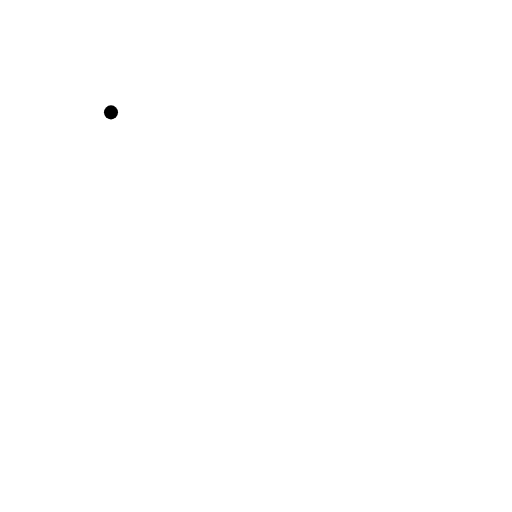
t = 0.00 s
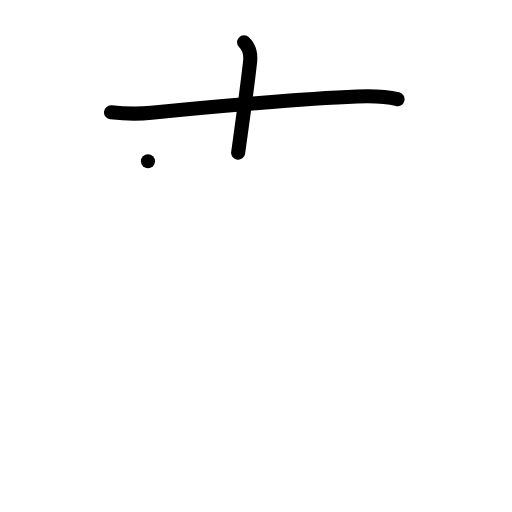
t = 2.00 s
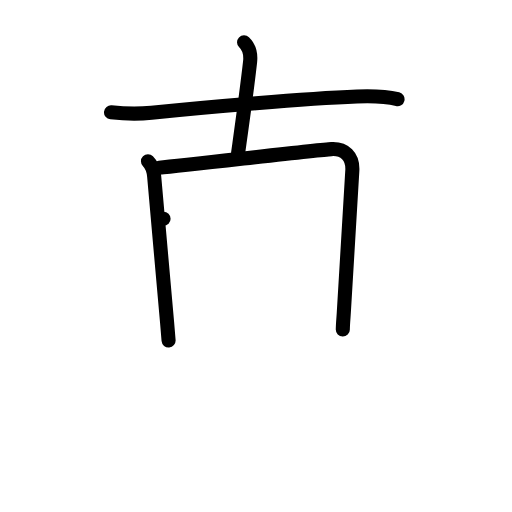
t = 4.00 s
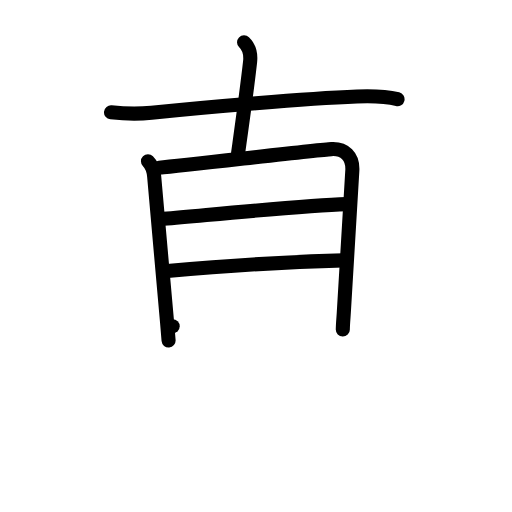
t = 6.00 s
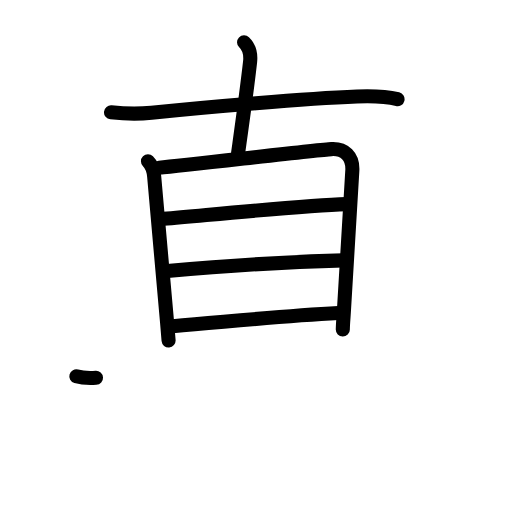
t = 7.17 s
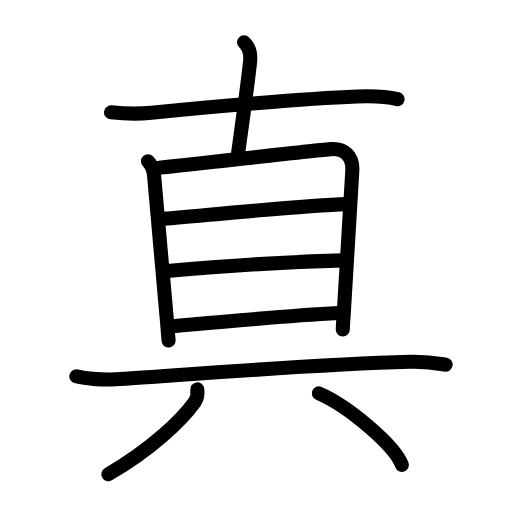
t = 10.00 s

The animated SVG that drew these frames (rendered in a browser with its animation timeline set to each time). Animation: 30 SMIL elements (animate=30); one cycle of 10.00 s.

<?xml version="1.0" encoding="UTF-8"?>
<!--
AniKanjiVG is licensed by CC-BY-SA Paul C. Sommerhoff (https://bitbucket.org/sommerhoff/anikanjivg).
AniKanjiVG uses KanjiVG which is licensed by CC-BY-SA Ulrich Apel (http://kanjivg.tagaini.net).
See also http://creativecommons.org/licenses/by-sa/3.0/
-->
<svg xmlns:kvg='http://kanjivg.tagaini.net' xmlns='http://www.w3.org/2000/svg' width='109' height='109' viewBox='0 0 109 109' style='fill:none;stroke:#000000;stroke-width:3;stroke-linecap:round;stroke-linejoin:round;' id="kvg:kanji_0771f"><g id="kvg:0771f" kvg:element="真"><g id="kvg:0771f-g1" kvg:element="十" kvg:position="top" kvg:radical="nelson"><path id="kvg:0771f-s1" kvg:type="㇐" d="M23.63,23.92c3.25,0.33,6.04,0.35,8.62,0.08c12-1.25,32.73-3.03,43.75-3.46c2.8-0.11,5.9-0.1,8.63,0.58"><animate attributeName="d" begin="0.0s" dur="0.3333333333333333s" from="M23.63,23.92C23.63,23.92,23.63,23.92,23.63,23.92" to="M23.63,23.92c3.25,0.33,6.04,0.35,8.62,0.08" />
<animate attributeName="d" begin="0.3333333333333333s" dur="0.3333333333333333s" from="M23.63,23.92c3.25,0.33,6.04,0.35,8.62,0.08c0,0,0,0,0,0,0" to="M23.63,23.92c3.25,0.33,6.04,0.35,8.62,0.08c12-1.25,32.73-3.03,43.75-3.46" />
<animate attributeName="d" begin="0.6666666666666666s" dur="0.3333333333333333s" from="M23.63,23.92c3.25,0.33,6.04,0.35,8.62,0.08c12-1.25,32.73-3.03,43.75-3.46c0,0,0,0,0,0,0" to="M23.63,23.92c3.25,0.33,6.04,0.35,8.62,0.08c12-1.25,32.73-3.03,43.75-3.46c2.8-0.11,5.9-0.1,8.63,0.58" />
</path>
<path id="kvg:0771f-s2" kvg:type="㇑a" d="M51.96,9c1.04,1,1.48,2.38,1.28,4.17C52.5,19.75,51.5,26.75,50.7,32.5"><animate attributeName="d" begin="1.0s" dur="0.5s" from="M51.96,9C51.96,9,51.96,9,51.96,9" to="M51.96,9c1.04,1,1.48,2.38,1.28,4.17" />
<animate attributeName="d" begin="1.5s" dur="0.5s" from="M51.96,9c1.04,1,1.48,2.38,1.28,4.17c0,0,0,0,0,0,0" to="M51.96,9c1.04,1,1.48,2.38,1.28,4.17C52.5,19.75,51.5,26.75,50.7,32.5" />
<animate attributeName="d" begin="0s" dur="1.0s" from="M-100,-100" to="M-100,-100" />
</path>
</g>
<g id="kvg:0771f-g2" kvg:element="具" kvg:position="bottom"><g id="kvg:0771f-g3" kvg:element="目" kvg:position="top" kvg:radical="tradit"><path id="kvg:0771f-s3" kvg:type="㇑" d="M31.5,34.33c0.77,0.77,1.22,2.04,1.32,3.22c0.34,4.08,2.03,22.86,2.75,31.08c0.2,2.27,0.32,3.73,0.32,3.86"><animate attributeName="d" begin="2.0s" dur="0.3333333333333333s" from="M31.5,34.33C31.5,34.33,31.5,34.33,31.5,34.33" to="M31.5,34.33c0.77,0.77,1.22,2.04,1.32,3.22" />
<animate attributeName="d" begin="2.3333333333333335s" dur="0.3333333333333333s" from="M31.5,34.33c0.77,0.77,1.22,2.04,1.32,3.22c0,0,0,0,0,0,0" to="M31.5,34.33c0.77,0.77,1.22,2.04,1.32,3.22c0.34,4.08,2.03,22.86,2.75,31.08" />
<animate attributeName="d" begin="2.6666666666666665s" dur="0.3333333333333333s" from="M31.5,34.33c0.77,0.77,1.22,2.04,1.32,3.22c0.34,4.08,2.03,22.86,2.75,31.08c0,0,0,0,0,0,0" to="M31.5,34.33c0.77,0.77,1.22,2.04,1.32,3.22c0.34,4.08,2.03,22.86,2.75,31.08c0.2,2.27,0.32,3.73,0.32,3.86" />
<animate attributeName="d" begin="0s" dur="2.0s" from="M-100,-100" to="M-100,-100" />
</path>
<path id="kvg:0771f-s4" kvg:type="㇕a" d="M33.88,35.7c6.37-0.57,33.4-3.78,36.69-3.96c2.74-0.15,4.64,1.52,4.43,4.66c-0.5,7.35-1,16.35-1.81,30.22c-0.05,0.88-0.19,2.26-0.21,3.54"><animate attributeName="d" begin="3.0s" dur="0.25s" from="M33.88,35.7C33.88,35.7,33.88,35.7,33.88,35.7" to="M33.88,35.7c6.37-0.57,33.4-3.78,36.69-3.96" />
<animate attributeName="d" begin="3.25s" dur="0.25s" from="M33.88,35.7c6.37-0.57,33.4-3.78,36.69-3.96c0,0,0,0,0,0,0" to="M33.88,35.7c6.37-0.57,33.4-3.78,36.69-3.96c2.74-0.15,4.64,1.52,4.43,4.66" />
<animate attributeName="d" begin="3.5s" dur="0.25s" from="M33.88,35.7c6.37-0.57,33.4-3.78,36.69-3.96c2.74-0.15,4.64,1.52,4.43,4.66c0,0,0,0,0,0,0" to="M33.88,35.7c6.37-0.57,33.4-3.78,36.69-3.96c2.74-0.15,4.64,1.52,4.43,4.66c-0.5,7.35-1,16.35-1.81,30.22" />
<animate attributeName="d" begin="3.75s" dur="0.25s" from="M33.88,35.7c6.37-0.57,33.4-3.78,36.69-3.96c2.74-0.15,4.64,1.52,4.43,4.66c-0.5,7.35-1,16.35-1.81,30.22c0,0,0,0,0,0,0" to="M33.88,35.7c6.37-0.57,33.4-3.78,36.69-3.96c2.74-0.15,4.64,1.52,4.43,4.66c-0.5,7.35-1,16.35-1.81,30.22c-0.05,0.88-0.19,2.26-0.21,3.54" />
<animate attributeName="d" begin="0s" dur="3.0s" from="M-100,-100" to="M-100,-100" />
</path>
<path id="kvg:0771f-s5" kvg:type="㇐a" d="M34.82,46.58C48.5,45.38,65,43.75,73.74,43.46"><animate attributeName="d" begin="4.0s" dur="1.0s" from="M34.82,46.58C34.82,46.58,34.82,46.58,34.82,46.58" to="M34.82,46.58C48.5,45.38,65,43.75,73.74,43.46" />
<animate attributeName="d" begin="0s" dur="4.0s" from="M-100,-100" to="M-100,-100" />
</path>
<path id="kvg:0771f-s6" kvg:type="㇐a" d="M35.62,57.69c10.63-0.94,25.63-1.94,37.45-2.26"><animate attributeName="d" begin="5.0s" dur="1.0s" from="M35.62,57.69C35.62,57.69,35.62,57.69,35.62,57.69" to="M35.62,57.69c10.63-0.94,25.63-1.94,37.45-2.26" />
<animate attributeName="d" begin="0s" dur="5.0s" from="M-100,-100" to="M-100,-100" />
</path>
<path id="kvg:0771f-s7" kvg:type="㇐a" d="M36.76,69.46c14.24-1.21,23.49-2.21,35.27-2.82"><animate attributeName="d" begin="6.0s" dur="1.0s" from="M36.76,69.46C36.76,69.46,36.76,69.46,36.76,69.46" to="M36.76,69.46c14.24-1.21,23.49-2.21,35.27-2.82" />
<animate attributeName="d" begin="0s" dur="6.0s" from="M-100,-100" to="M-100,-100" />
</path>
</g>
<g id="kvg:0771f-g4" kvg:position="bottom"><path id="kvg:0771f-s8" kvg:type="㇐" d="M16.25,80.12c2.18,0.62,6.17,0.75,8.35,0.62c13.52-0.85,41.03-3.11,62.65-3.72c3.63-0.1,5.81,0.3,7.62,0.61"><animate attributeName="d" begin="7.0s" dur="0.3333333333333333s" from="M16.25,80.12C16.25,80.12,16.25,80.12,16.25,80.12" to="M16.25,80.12c2.18,0.62,6.17,0.75,8.35,0.62" />
<animate attributeName="d" begin="7.333333333333333s" dur="0.3333333333333333s" from="M16.25,80.12c2.18,0.62,6.17,0.75,8.35,0.62c0,0,0,0,0,0,0" to="M16.25,80.12c2.18,0.62,6.17,0.75,8.35,0.62c13.52-0.85,41.03-3.11,62.65-3.72" />
<animate attributeName="d" begin="7.666666666666667s" dur="0.3333333333333333s" from="M16.25,80.12c2.18,0.62,6.17,0.75,8.35,0.62c13.52-0.85,41.03-3.11,62.65-3.72c0,0,0,0,0,0,0" to="M16.25,80.12c2.18,0.62,6.17,0.75,8.35,0.62c13.52-0.85,41.03-3.11,62.65-3.72c3.63-0.1,5.81,0.3,7.62,0.61" />
<animate attributeName="d" begin="0s" dur="7.0s" from="M-100,-100" to="M-100,-100" />
</path>
<g id="kvg:0771f-g5" kvg:element="八"><path id="kvg:0771f-s9" kvg:type="㇒" d="M42,82.89c0.14,0.99,0.01,1.92-0.56,2.71c-2.82,3.9-9.19,10.02-18.38,15.37"><animate attributeName="d" begin="8.0s" dur="0.5s" from="M42,82.89C42,82.89,42,82.89,42,82.89" to="M42,82.89c0.14,0.99,0.01,1.92-0.56,2.71" />
<animate attributeName="d" begin="8.5s" dur="0.5s" from="M42,82.89c0.14,0.99,0.01,1.92-0.56,2.71c0,0,0,0,0,0,0" to="M42,82.89c0.14,0.99,0.01,1.92-0.56,2.71c-2.82,3.9-9.19,10.02-18.38,15.37" />
<animate attributeName="d" begin="0s" dur="8.0s" from="M-100,-100" to="M-100,-100" />
</path>
<path id="kvg:0771f-s10" kvg:type="㇔/㇏" d="M67.88,83.75C74.12,86.43,84,94.79,85.56,98.97"><animate attributeName="d" begin="9.0s" dur="1.0s" from="M67.88,83.75C67.88,83.75,67.88,83.75,67.88,83.75" to="M67.88,83.75C74.12,86.43,84,94.79,85.56,98.97" />
<animate attributeName="d" begin="0s" dur="9.0s" from="M-100,-100" to="M-100,-100" />
</path>
</g>
</g>
</g>
</g>
</svg>
